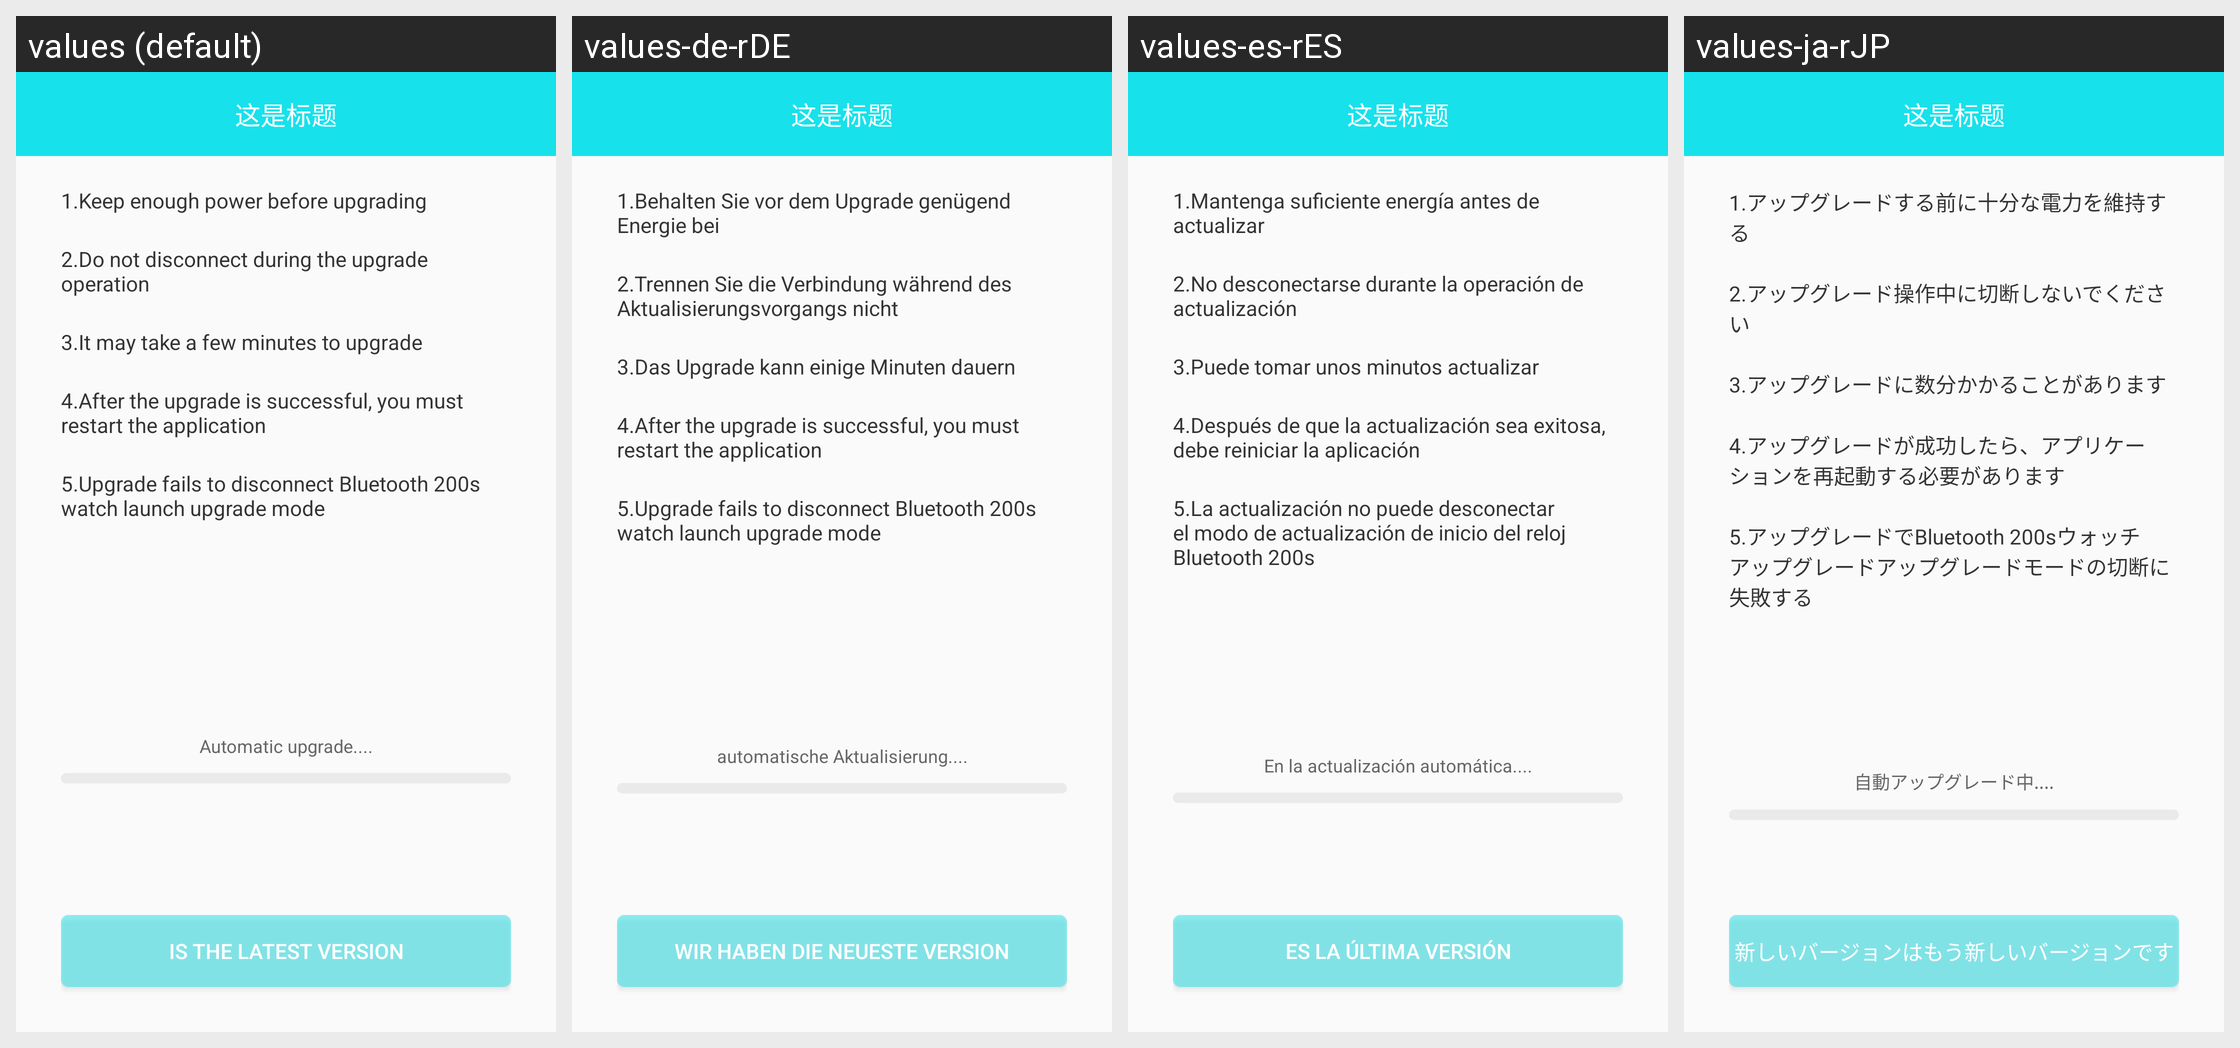

The Android screen above is rendered under several locales of the same app. Produce the string resources it draws, with the default and per-locale values.
Android screen res/layout/activity_w30_ota_layout.xml rendered under 4 locales, left to right: values (default), values-de-rDE, values-es-rES, values-ja-rJP. Device: Nexus 5 (rendered at 1080×1920; each locale shown at half size, 540×960, under a caption strip naming it); theme BAppTheme.
Other locales in the repository, not shown: values-en, values-fr-rBE, values-fr-rCA, values-fr-rFR, values-it-rCH, values-it-rIT, values-ko-rKR, values-pt-rBR, values-ru-rRU, values-vi-rVN, values-zh-rCN, values-zh-rHK, values-zh-rTW.
Strings drawn on this screen, with the default value and each locale's value (text and hints the layout hard-codes, and strings that could not be matched under every locale, appear in the picture but are not listed):

string_w30s_up_one
  values: 1.Keep enough power before upgrading
  values-de-rDE: 1.Behalten Sie vor dem Upgrade genügend Energie bei
  values-es-rES: 1.Mantenga suficiente energía antes de actualizar
  values-ja-rJP: 1.アップグレードする前に十分な電力を維持する

string_w30s_up_two
  values: 2.Do not disconnect during the upgrade operation
  values-de-rDE: 2.Trennen Sie die Verbindung während des Aktualisierungsvorgangs nicht
  values-es-rES: 2.No desconectarse durante la operación de actualización
  values-ja-rJP: 2.アップグレード操作中に切断しないでください

string_w30s_up_three
  values: 3.It may take a few minutes to upgrade
  values-de-rDE: 3.Das Upgrade kann einige Minuten dauern
  values-es-rES: 3.Puede tomar unos minutos actualizar
  values-ja-rJP: 3.アップグレードに数分かかることがあります

string_w30s_up_isok
  values: 4.After the upgrade is successful, you must restart the application
  values-de-rDE: 4.After the upgrade is successful, you must restart the application
  values-es-rES: 4.Después de que la actualización sea exitosa, debe reiniciar la aplicación
  values-ja-rJP: 4.アップグレードが成功したら、アプリケーションを再起動する必要があります

string_w30s_up_error
  values: 5.Upgrade fails to disconnect Bluetooth 200s watch launch upgrade mode
  values-de-rDE: 5.Upgrade fails to disconnect Bluetooth 200s watch launch upgrade mode
  values-es-rES: 5.La actualización no puede desconectar el modo de actualización de inicio del reloj Bluetooth 200s
  values-ja-rJP: 5.アップグレードでBluetooth 200sウォッチアップグレードアップグレードモードの切断に失敗する

auto_upgrade
  values: Automatic upgrade....
  values-de-rDE: automatische Aktualisierung....
  values-es-rES: En la actualización automática....
  values-ja-rJP: 自動アップグレード中....

latest_version
  values: Is the latest version
  values-de-rDE: Wir haben die neueste Version
  values-es-rES: Es la última versión
  values-ja-rJP: 新しいバージョンはもう新しいバージョンです
